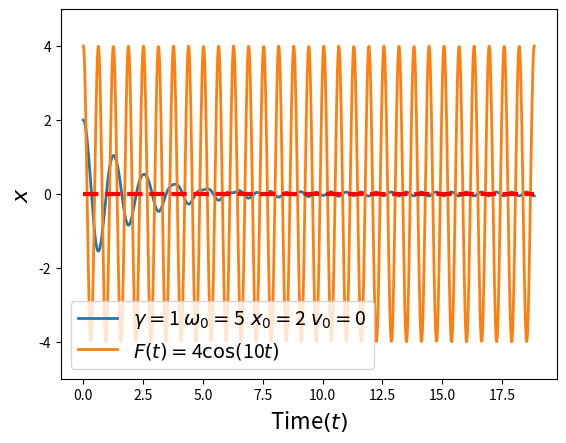

Write Python code to recreate this figure.
import numpy as np
import matplotlib.pyplot as plt
from scipy.integrate import odeint

#number of simulation points
N = 1000

#damping
gamma = 1
#natural frequency
w_0 = 5
#Forced oscillator amplitude
F_0 = 4
#Forced oscillator frequency
w = 10
eps = 1e-15

T_max = 15*2*np.pi/w_0
t = np.linspace(0,T_max,N)
def F(t):
    return F_0 * np.cos(w * t) 
def dy_dt(y,t):
    return np.array([y[1]+eps,eps-1.0 * gamma*y[1] - w_0**2 * y[0] + F(t)])

#initial conditions
y0 = np.array([2,0])

result = odeint(dy_dt,y0,t)
plt.plot(t,result[:,0],label=r'$\gamma = $' + str(gamma) + ' $\omega_0 = $' + str(w_0) + '$\\ x_0 = $' + str(y0[0]) + ' $v_0 = $' + str(y0[1]),linewidth=2.0)
plt.plot(t,F(t),label=r'$F(t) = $' + str(F_0) + '$\cos($' + str(w) + '$t)$',linewidth=2.0)
plt.plot([0,T_max],[0,0],'r--',linewidth=3.0)
plt.xlabel(r'Time$(t)$',fontsize=16)
plt.ylabel(r'$x$',fontsize=16)
plt.legend(fontsize=14)
plt.ylim([-5,5])
plt.show()

